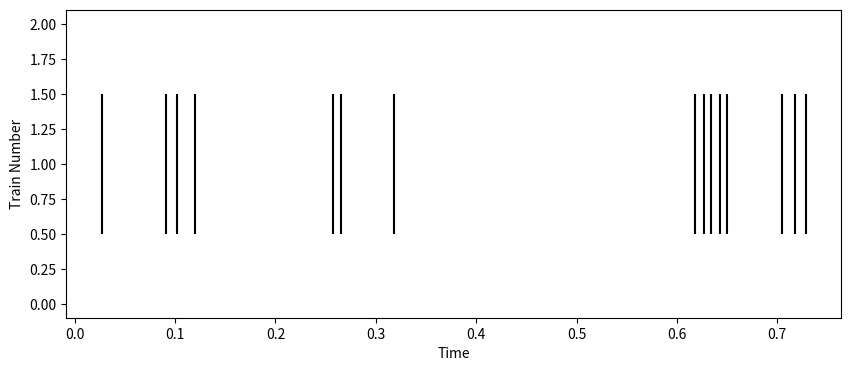

Python code for this plot:
# synthetic data
# generates a random spike train at some rate and plots using a built-in matplotlib graph

import numpy as np
from matplotlib import pyplot as plt

def poisson_burst(
    rate,
    burst_rate,
    T,
    tau_ref=0.05,
    tau_burst=0.1,
    prob_burst=0.2,
    prob_end=0.5,
    rng=None,
    min_spikes=3
):
    """
    Generate Poisson spike train of length T, rate rate, and refractory period.
    There is a chance of bursting at rate burst_rate

    Parameters
    ----------
    rate : float
        Baseline firing rate of the spike train
    burst_rate : float
        Elevated firing rate used during a burst
    T : float
        Length of time for spike train (seconds)
    dt : float
        (optional) Small dt to determine binning of spike train
    tau_ref : float
        (optional) Refractory period, shortest time between spikes
    tau_burst : float
        (optional) Minimum time between consecutive bursts
    prob_burst : float
        (optional) Probability to enter a burst.
    prob_end : float
        (optional) Probability to end the burst.
    rng : numpy.random.Generator, optional
        Defaults to None, otherwise sets random seed
    min_spikes: float
        (optional) Minimum number of spikes to constitute a burst

    Returns
    --------
    np.ndarray
        array of spike times following poisson distribution
    np.ndarray
        array of arrays of spike times representing each burst
    """

    # set random seed
    rng = np.random.default_rng(rng)

    # maximum possible firing rate and guard against tau_ref = 0
    r_ceil = 1 / max(tau_ref, 1e-12)

    # enforce feasbility, rate must be < 1/tau_ref
    if rate >= 1 / max(tau_ref, 1e-12):
        raise ValueError(
            f"Requested rate {rate:.3f} Hz >= 1/tau_ref = {r_ceil:.3f} Hz. Decrease rate or tau_ref."
        )
    if burst_rate > r_ceil:
        raise ValueError(
            f"Requested burst rate {burst_rate:.3f} Hz > 1/tau_ref = {r_ceil:.3f} Hz. Decrease burst rate or tau_ref"
        )

    # empty array to hold spike times
    spikes = []
    all_bursts = []
    t = 0

    # bool for in burst
    in_burst = False

    # time of last spike in burst
    last_burst = -1

    # loop through time and draw ISIs
    while t < T:
        burst = None
        # enter burst if prob_burst met and time since last_burst is greater than tau_burst
        if rng.random() < prob_burst and (t - last_burst) >= tau_burst:
            in_burst = True
            burst = []

            # in the burst, update spike times
            while in_burst and t < T:
                # draw ISIs from burst_rate distribution and include tau_ref
                t += rng.exponential(1 / burst_rate - tau_ref) + tau_ref

                # only add spike if smaller than cutoff time
                if t < T:
                    spikes.append(t)
                    burst.append(t)

                # check if probability met to end the burst
                # record exiting burst and last spike in burst
                if rng.random() < prob_end:
                    in_burst = False
                    last_burst = t
                    if len(burst) >= min_spikes:
                        all_bursts.append(burst)
        else:
            # draw ISI from background rate if not in burst
            t += rng.exponential(1 / rate - tau_ref) + tau_ref

            # only add spike if smaller than cutoff time
            if t < T:
                spikes.append(t)
                if burst is not None:
                    burst.append(t)
    return np.array(spikes), all_bursts

# set desired time and time step
T = 1
dt = 1e-3

# refractory parameters
tau_ref = 0.005
tau_burst = 0.01

# set rates and probabilities
rate = 10
burst_rate = 10 * rate
prob_burst = 0.5
prob_exit = 0.5

# using list comprehension, generate spike trains
trains, bursts = poisson_burst(
        rate,  # rate
        burst_rate,  # burst rate
        T,  # cut off time
        tau_ref=tau_ref,  # spike refractory period
        tau_burst=tau_burst,  # burst refractory period
        prob_burst=prob_burst,  # probability of entering a burst
        prob_end=prob_exit,  # probability of exiting a burst
    )

# plot generated spike trains
fig, ax = plt.subplots(1, 1, figsize=(10, 4))
ax.eventplot(trains, color="k")
ax.set_xlabel("Time")
ax.set_ylabel("Train Number")
plt.show()